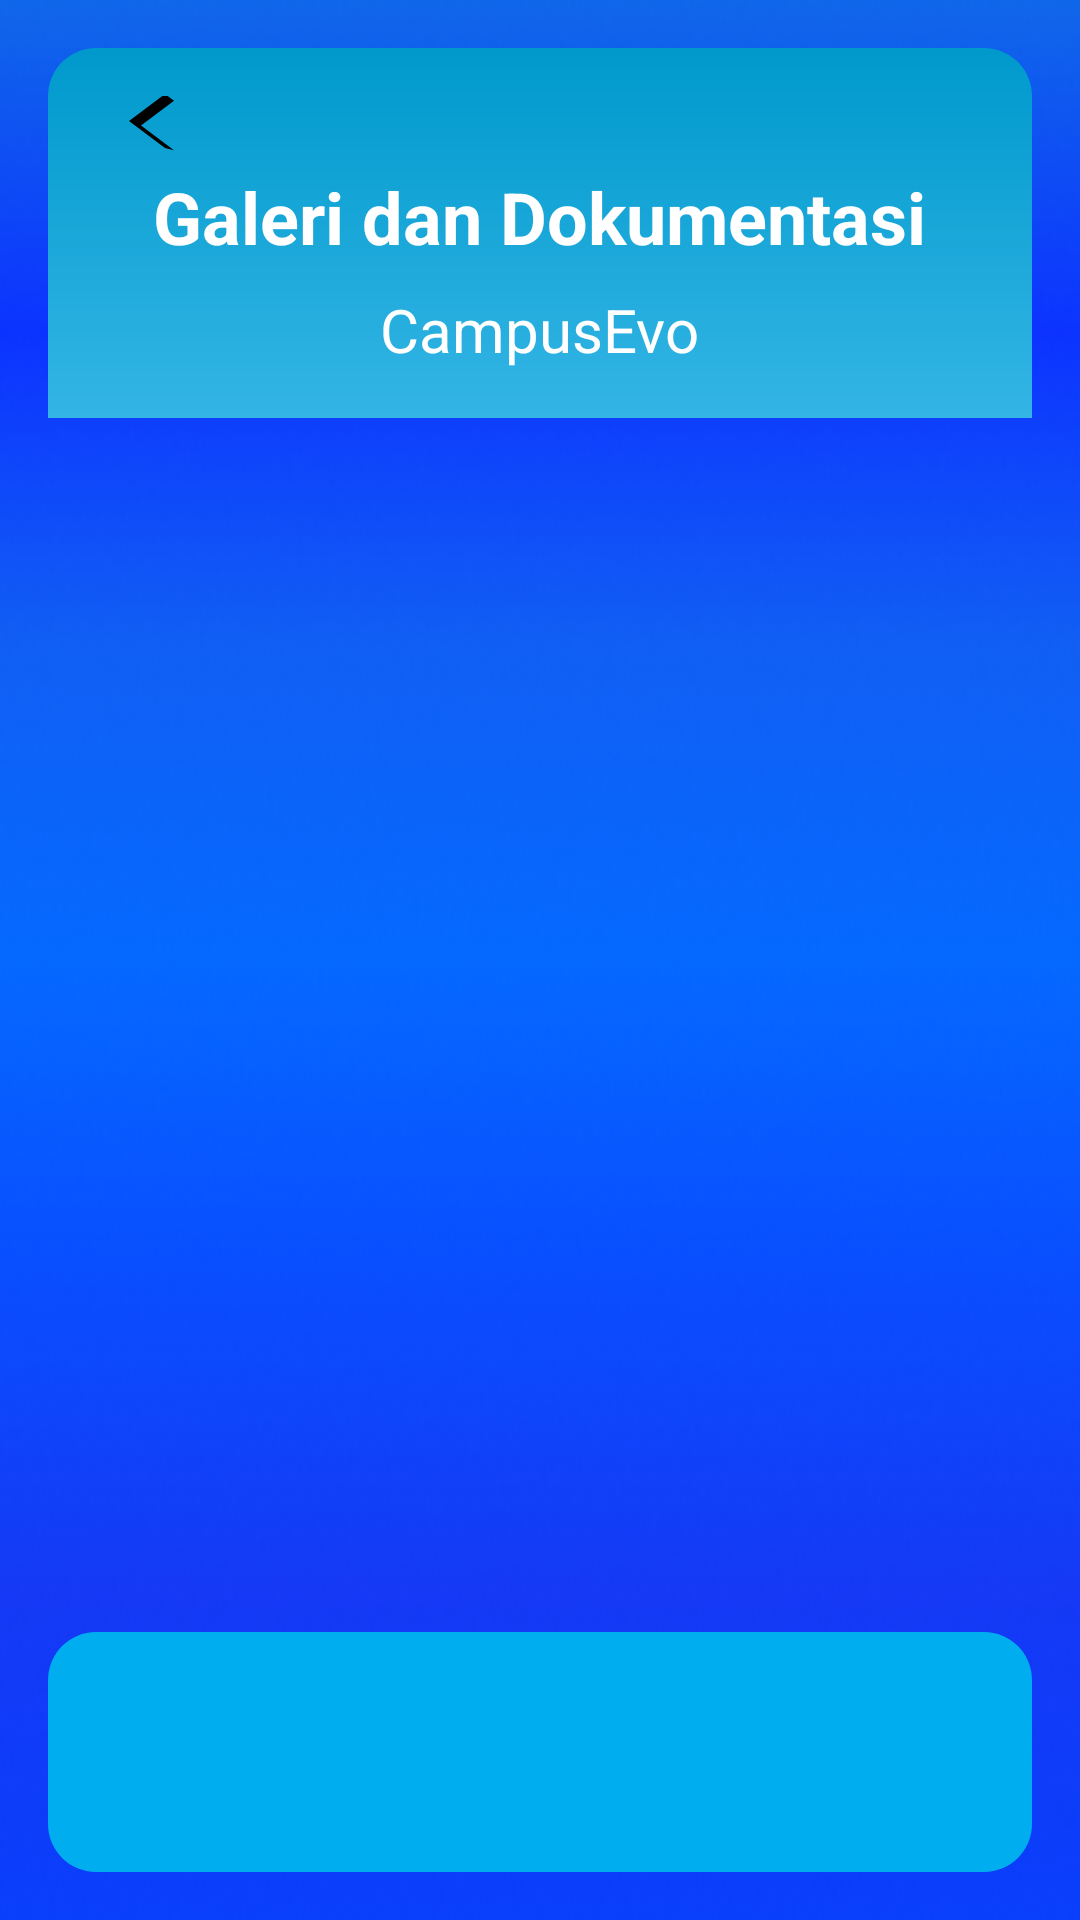

Write the Android layout XML for this screen, with the resource values it uses.
<!-- AndroidManifest.xml: application theme Theme.CampusEvoApp -->
<!-- res/layout/activity_gallery.xml -->
<?xml version="1.0" encoding="utf-8"?>
<RelativeLayout xmlns:android="http://schemas.android.com/apk/res/android"
    xmlns:app="http://schemas.android.com/apk/res-auto"
    xmlns:tools="http://schemas.android.com/tools"
    android:layout_width="match_parent"
    android:layout_height="match_parent"
    android:padding="16dp"
    android:background="@drawable/rounded_rectangle"
    tools:context=".GalleryActivity">

    
    <RelativeLayout
        android:id="@+id/header"
        android:layout_width="match_parent"
        android:layout_height="wrap_content"
        android:background="@drawable/header_background"
        android:padding="16dp">

        <ImageButton
            android:id="@+id/btnBack"
            android:layout_width="48dp"
            android:layout_height="48dp"
            android:layout_alignParentStart="true"
            android:layout_alignParentTop="true"
            android:layout_marginStart="1dp"
            android:layout_marginTop="-10dp"
            android:background="@android:color/transparent"
            android:contentDescription="@string/back_button"
            android:onClick="navigateToDashboard"
            android:src="@drawable/ic_back"
            tools:ignore="TouchTargetSizeCheck" />

        <TextView
            android:id="@+id/tvGalleryTitle"
            android:layout_width="wrap_content"
            android:layout_height="wrap_content"
            android:layout_centerHorizontal="true"
            android:text="Galeri dan Dokumentasi"
            android:textSize="24sp"
            android:textStyle="bold"
            android:textColor="@android:color/white"
            android:layout_marginTop="24dp"/>

        <TextView
            android:id="@+id/tvGallerySubtitle"
            android:layout_width="wrap_content"
            android:layout_height="wrap_content"
            android:layout_below="@id/tvGalleryTitle"
            android:layout_centerHorizontal="true"
            android:text="CampusEvo"
            android:textSize="20sp"
            android:textColor="@android:color/white"
            android:layout_marginTop="8dp"/>
    </RelativeLayout>

    
    <androidx.recyclerview.widget.RecyclerView
        android:id="@+id/rvGallery"
        android:layout_width="match_parent"
        android:layout_height="wrap_content"
        android:layout_below="@id/header"
        android:padding="16dp"
        tools:listitem="@layout/item_gallery" />

    
    <LinearLayout
        android:layout_width="match_parent"
        android:layout_height="wrap_content"
        android:layout_alignParentBottom="true"
        android:orientation="horizontal"
        android:background="@drawable/footer_background"
        android:padding="16dp"
        android:gravity="center">

        <ImageButton
            android:id="@+id/btnHome"
            android:layout_width="48dp"
            android:layout_height="48dp"
            android:background="@android:color/transparent"
            android:src="@drawable/ic_home"
            android:contentDescription="@string/home_button"
            android:layout_weight="1"
            android:onClick="navigateToHome"/>

        <ImageButton
            android:id="@+id/btnAdd"
            android:layout_width="48dp"
            android:layout_height="48dp"
            android:background="@android:color/transparent"
            android:src="@drawable/ic_add"
            android:contentDescription="@string/add_button"
            android:layout_weight="1"
            android:onClick="navigateToAdd"/>

        <ImageButton
            android:id="@+id/btnProfile"
            android:layout_width="48dp"
            android:layout_height="48dp"
            android:background="@android:color/transparent"
            android:src="@drawable/ic_profile"
            android:contentDescription="@string/profile_button"
            android:layout_weight="1"
            android:onClick="navigateToProfile"/>
    </LinearLayout>
</RelativeLayout>
<!-- res/layout/item_gallery.xml (included above) -->
<?xml version="1.0" encoding="utf-8"?>
<LinearLayout xmlns:android="http://schemas.android.com/apk/res/android"
    android:layout_width="match_parent"
    android:layout_height="wrap_content"
    android:orientation="vertical"
    android:padding="8dp"
    android:background="@drawable/card_background">

    <TextView
        android:id="@+id/tvGalleryTitle"
        android:layout_width="match_parent"
        android:layout_height="wrap_content"
        android:text="Gallery Title"
        android:textSize="18sp"
        android:textStyle="bold"
        android:textColor="@color/black"
        android:layout_marginBottom="4dp"/>

    <TextView
        android:id="@+id/tvGalleryDate"
        android:layout_width="match_parent"
        android:layout_height="wrap_content"
        android:text="Gallery Date"
        android:textSize="14sp"
        android:textColor="@color/gray"
        android:layout_marginBottom="8dp"/>

    <ImageView
        android:id="@+id/ivGalleryImage"
        android:layout_width="match_parent"
        android:layout_height="200dp"
        android:scaleType="centerCrop"
        android:src="@drawable/sample_image_2"/>

    <TextView
        android:id="@+id/tvGalleryDescription"
        android:layout_width="match_parent"
        android:layout_height="wrap_content"
        android:text="Gallery Description"
        android:textSize="14sp"
        android:textColor="@color/black"
        android:layout_marginTop="8dp"/>
</LinearLayout>
<!-- resources referenced by this layout -->
<resources>
  <color name="black">#000000</color>
  <color name="gray">#B0BEC5</color>
  <!-- drawable card_background (drawable) -->
  <?xml version="1.0" encoding="utf-8"?>
  <shape xmlns:android="http://schemas.android.com/apk/res/android">
      <solid android:color="@color/blue" />
      <corners android:radius="8dp" />
      <stroke android:width="1dp" android:color="@color/black" />
  </shape>
  <!-- drawable footer_background (drawable) -->
  <?xml version="1.0" encoding="utf-8"?>
  <shape xmlns:android="http://schemas.android.com/apk/res/android">
      <solid android:color="#00ADEF"/>
      <corners android:radius="16dp"/>
  </shape>
  <!-- drawable header_background (drawable) -->
  <?xml version="1.0" encoding="utf-8"?>
  <shape xmlns:android="http://schemas.android.com/apk/res/android"
      android:shape="rectangle">
      <gradient
          android:startColor="@android:color/holo_blue_dark"
          android:endColor="@android:color/holo_blue_light"
          android:angle="270"/>
      <corners android:topLeftRadius="16dp"
          android:topRightRadius="16dp"/>
  </shape>
  <!-- drawable ic_back (drawable) -->
  <vector xmlns:android="http://schemas.android.com/apk/res/android"
      android:width="64dp"
      android:height="48dp"
      android:viewportWidth="32"
      android:viewportHeight="32">
      <path
          android:fillColor="@android:color/black"
          android:pathData="M15,18L9,12L15,6L16.5,7.5L11,13L16.5,18.5L15,18Z"/>
  </vector>
  <!-- drawable rounded_rectangle (drawable) -->
  <?xml version="1.0" encoding="utf-8"?>
  <shape xmlns:android="http://schemas.android.com/apk/res/android">
      <solid android:color="#FF6200EE"/>
      <corners android:radius="16dp"/>
  </shape>
  <!-- drawable sample_image_2: png bitmap (drawable-nodpi, 335490 bytes) -->
  <string name="add_button">Add</string>
  <string name="back_button">Back</string>
  <string name="home_button">Home</string>
  <string name="profile_button">Profile</string>
  <style name="Theme.CampusEvoApp" parent="Base.Theme.CampusEvoApp" />
  <color name="blue">#0000FF</color>
  <style name="Base.Theme.CampusEvoApp" parent="Theme.Material3.DayNight.NoActionBar">
          
          
      </style>
</resources>
